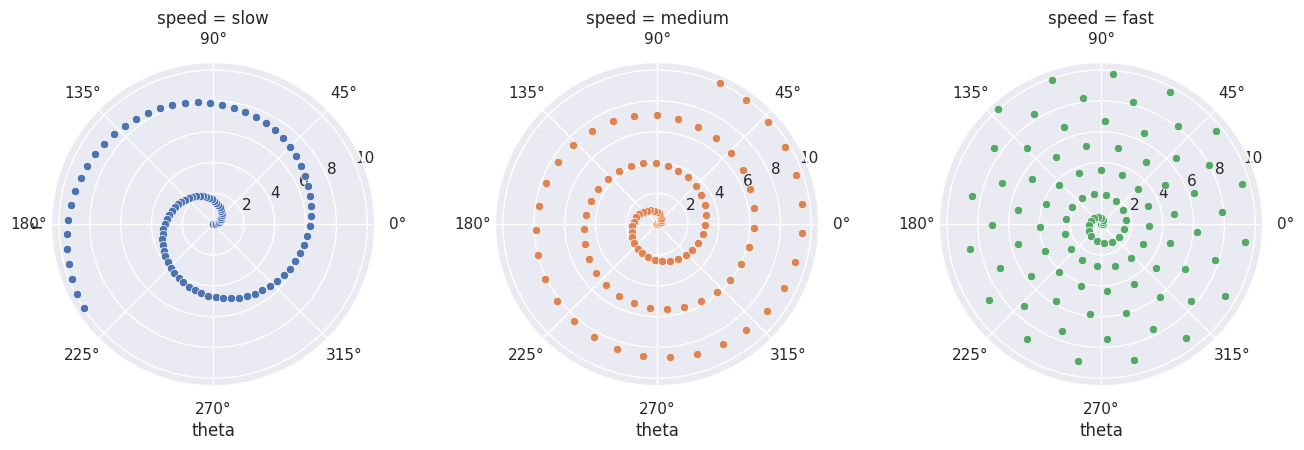

Write Python code to recreate this figure.
# 引入所需库
import seaborn as sns
import matplotlib.pyplot as plt
import pandas as pd
import  numpy as np

# 设置图大小
f, ax = plt.subplots(figsize=(6, 15))
# 将主题设置为白色网格风格
sns.set_theme()

#  创建一个示例数据集
r = np.linspace(0, 10, num=100)
df = pd.DataFrame({'r': r, 'slow': r, 'medium': 2 * r, 'fast': 4 * r})

#  重塑数据帧，以便将其转换为极坐标格式
df = pd.melt(df, id_vars=['r'], var_name='speed', value_name='theta')

# 创建散点图对象
g = sns.FacetGrid(df, col="speed", hue="speed",
                  subplot_kws=dict(projection='polar'), height=4.5,
                  sharex=False, sharey=False, despine=False)

#  在极坐标系中绘制散点图
g.map(sns.scatterplot, "theta", "r")

plt.show()
